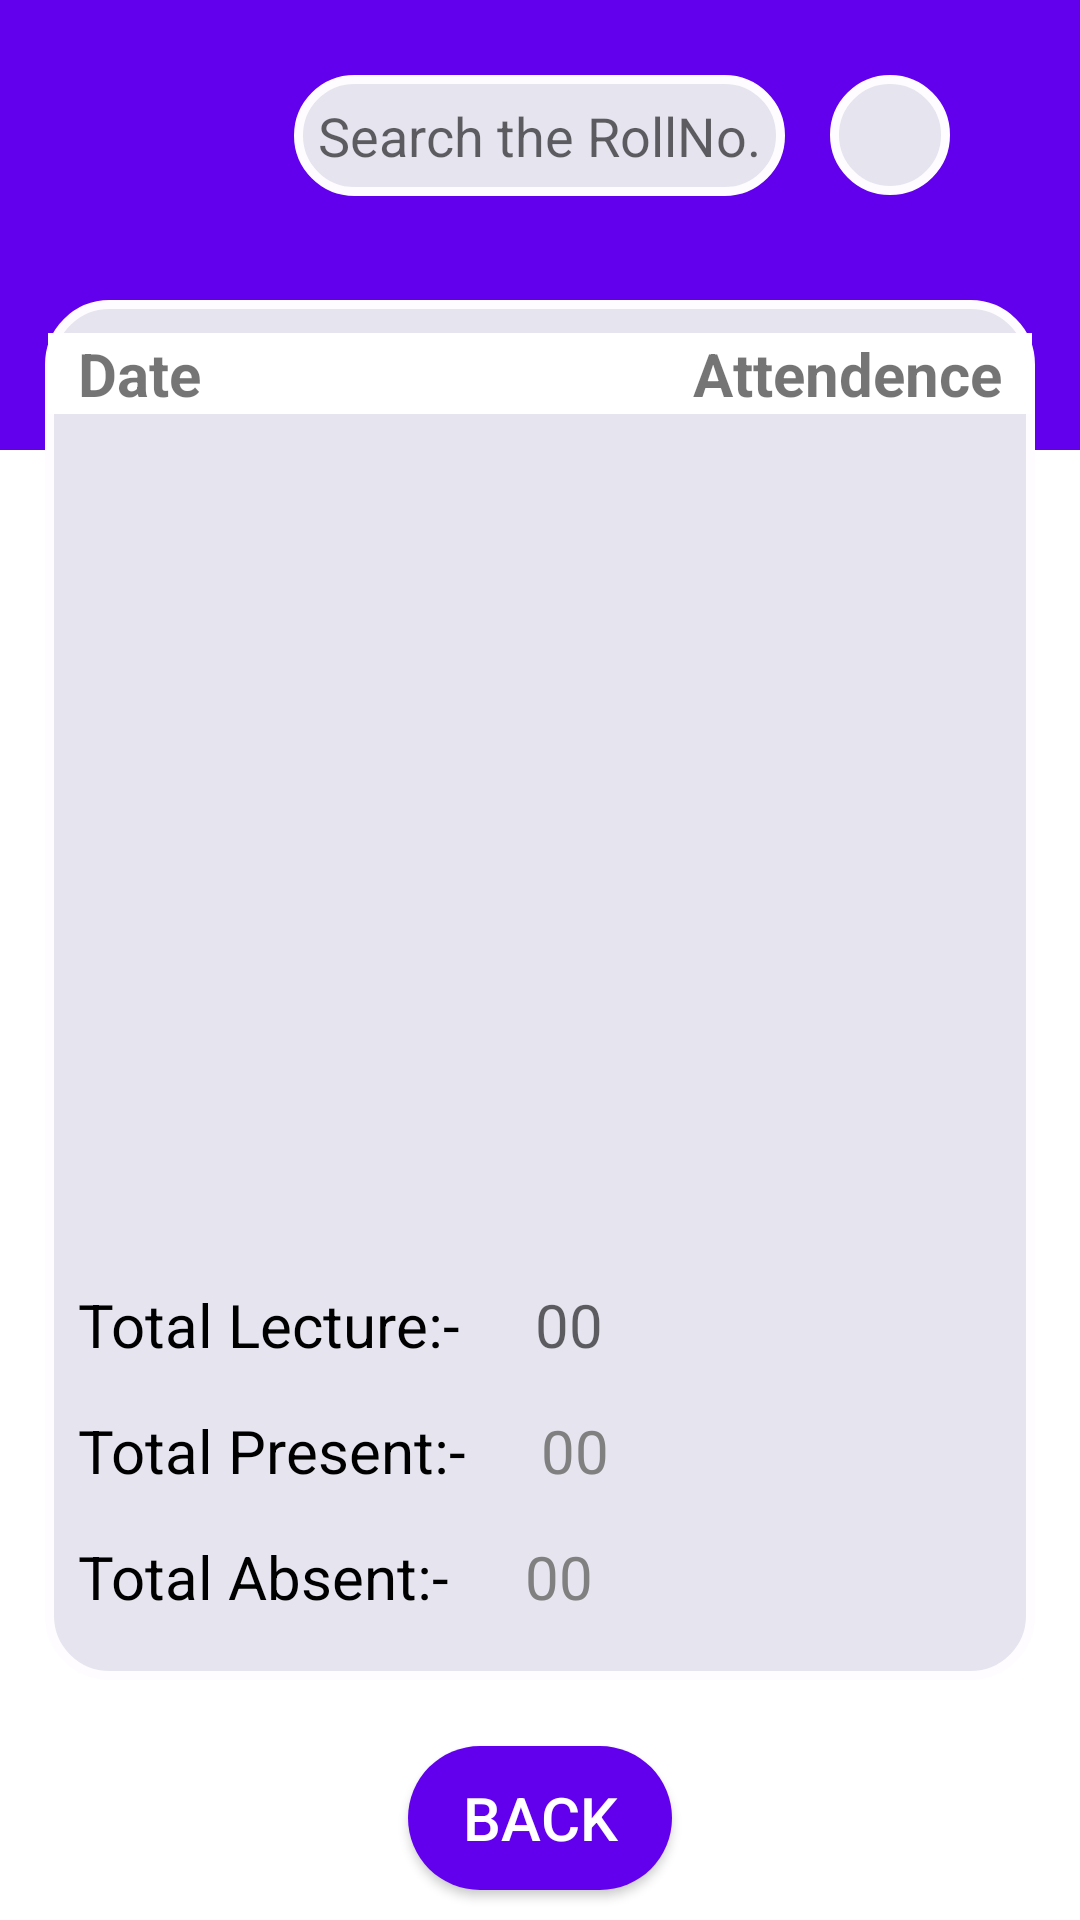

Produce the Android XML layout that renders to this screen, including the resource entries it uses.
<!-- AndroidManifest.xml: application theme Theme.AttendanceMnagement -->
<!-- res/layout/activity_view_total_attendance.xml -->
<?xml version="1.0" encoding="utf-8"?>
<RelativeLayout xmlns:android="http://schemas.android.com/apk/res/android"
    xmlns:app="http://schemas.android.com/apk/res-auto"
    xmlns:tools="http://schemas.android.com/tools"
    android:layout_width="match_parent"
    android:layout_height="match_parent"
    tools:context=".ViewTotalAttendance">

    <RelativeLayout
        android:layout_width="match_parent"
        android:layout_height="150dp"
        android:background="@color/purple_500">

        <Spinner
            android:id="@+id/searchLecture"
            android:layout_width="100dp"
            android:layout_height="wrap_content"
            android:layout_alignParentLeft="true"
            android:layout_marginTop="5dp"
            android:layout_marginRight="5dp"
            android:drawablePadding="10dp"
            android:background="@color/white">
        </Spinner>


        <EditText
            android:id="@+id/search"
            android:layout_width="wrap_content"
            android:layout_height="wrap_content"
            android:hint="Search the RollNo."
            android:background="@drawable/round"
            android:textSize="18dp"
            android:layout_marginTop="25dp"
            android:padding="8dp"
            android:layout_centerHorizontal="true"/>

        <ImageButton
            android:id="@+id/imageButton"
            android:layout_width="40dp"
            android:layout_height="40dp"
            app:srcCompat="@drawable/search"
            android:layout_toRightOf="@+id/search"
            android:layout_marginTop="25dp"
            android:layout_marginLeft="15dp"
            android:background="@drawable/round"/>


    </RelativeLayout>

    <RelativeLayout
        android:layout_width="match_parent"
        android:layout_height="match_parent"
        android:background="@drawable/round"
        android:layout_marginTop="100dp"
        android:layout_marginLeft="15dp"
        android:layout_marginRight="15dp"
        android:layout_marginBottom="80dp">
        <RelativeLayout
            android:id="@+id/linear"
            android:layout_width="match_parent"
            android:layout_height="wrap_content"
            android:orientation="vertical"
            android:layout_marginTop="10dp"
            android:background="@color/white">

            <TextView
                android:layout_width="wrap_content"
                android:layout_height="wrap_content"
                android:text="Date"
                android:textStyle="bold"
                android:textSize="20dp"
                android:layout_marginLeft="10dp" />

            <TextView
                android:layout_width="wrap_content"
                android:layout_height="wrap_content"
                android:text="Attendence"
                android:textSize="20dp"
                android:textStyle="bold"
                android:layout_marginRight="10dp"
                android:layout_alignParentRight="true"/>


        </RelativeLayout>


        <androidx.recyclerview.widget.RecyclerView
            android:id="@+id/TotalRecycler"
            android:layout_width="match_parent"
            android:layout_height="250dp"
            android:layout_below="@id/linear"
            android:layout_marginTop="15dp"
            app:layout_constraintBottom_toBottomOf="parent"
            app:layout_constraintEnd_toEndOf="parent"
            app:layout_constraintStart_toStartOf="parent"
            app:layout_constraintTop_toTopOf="parent" />

        <TextView
            android:id="@+id/TotalLecture"
            android:layout_width="wrap_content"
            android:layout_height="wrap_content"
            android:text="Total Lecture:-"
            android:layout_below="@+id/TotalRecycler"
            android:textColor="@color/black"
            android:textSize="20dp"
            android:layout_marginTop="25dp"
            android:layout_marginLeft="10dp"/>

        <TextView
            android:id="@+id/TotalLectureValue"
            android:layout_width="wrap_content"
            android:layout_height="wrap_content"
            android:layout_toRightOf="@id/TotalLecture"
            android:hint="00"
            android:layout_below="@+id/TotalRecycler"
            android:textColor="@color/Gray"
            android:textSize="20dp"
            android:layout_marginTop="25dp"
            android:layout_marginLeft="25dp"/>

        <TextView
            android:id="@+id/TotalPresent"
            android:layout_width="wrap_content"
            android:layout_height="wrap_content"
            android:text="Total Present:-"
            android:layout_below="@+id/TotalLecture"
            android:textColor="@color/black"
            android:textSize="20dp"
            android:layout_marginTop="15dp"
            android:layout_marginLeft="10dp"/>

        <TextView
            android:id="@+id/TotalPresentValue"
            android:layout_width="wrap_content"
            android:layout_height="wrap_content"
            android:text="00"
            android:layout_toRightOf="@+id/TotalPresent"
            android:layout_below="@+id/TotalLecture"
            android:textColor="@color/Gray"
            android:textSize="20dp"
            android:layout_marginTop="15dp"
            android:layout_marginLeft="25dp"/>


        <TextView
            android:id="@+id/TotalAbsent"
            android:layout_width="wrap_content"
            android:layout_height="wrap_content"
            android:text="Total Absent:-"
            android:layout_below="@+id/TotalPresent"
            android:textColor="@color/black"
            android:textSize="20dp"
            android:layout_marginTop="15dp"
            android:layout_marginLeft="10dp"/>

        <TextView
            android:id="@+id/TotalAbsentValue"
            android:layout_width="wrap_content"
            android:layout_height="wrap_content"
            android:text="00"
            android:layout_toRightOf="@id/TotalAbsent"
            android:layout_below="@+id/TotalPresent"
            android:textColor="@color/Gray"
            android:textSize="20dp"
            android:layout_marginTop="15dp"
            android:layout_marginLeft="25dp"/>

        <TextView
            android:id="@+id/Percentage"
            android:layout_width="wrap_content"
            android:layout_height="wrap_content"
            android:text="Present Percentage:-"
            android:layout_below="@+id/TotalAbsent"
            android:textColor="@color/black"
            android:textSize="20dp"
            android:layout_marginTop="15dp"
            android:layout_marginLeft="10dp"/>

        <TextView
            android:id="@+id/PercentageValue"
            android:layout_width="wrap_content"
            android:layout_height="wrap_content"
            android:text="00"
            android:layout_below="@+id/TotalAbsent"
            android:layout_toRightOf="@id/Percentage"
            android:textColor="@color/Gray"
            android:textSize="20dp"
            android:layout_marginTop="15dp"
            android:layout_marginLeft="25dp"/>

    </RelativeLayout>


    <Button
        android:id="@+id/back2"
        android:layout_width="wrap_content"
        android:layout_height="wrap_content"
        android:textColor="@color/white"
        android:background="@drawable/roundbutton"
        android:text="Back"
        android:textSize="20dp"
        android:layout_centerHorizontal="true"
        android:layout_alignParentBottom="true"
        android:layout_marginBottom="10dp"/>



</RelativeLayout>
<!-- resources referenced by this layout -->
<resources>
  <color name="Gray">#808080</color>
  <color name="black">#FF000000</color>
  <color name="purple_500">#FF6200EE</color>
  <color name="white">#FFFFFFFF</color>
  <!-- drawable round (drawable) -->
  <?xml version="1.0" encoding="utf-8"?>
  <shape xmlns:android="http://schemas.android.com/apk/res/android"
      android:layout_height="match_parent"
      android:layout_width="match_parent">
      <solid android:color="#E5E4Ef"/>
  
      <stroke android:width="3dp"
          android:color="#FEFCFF"
          />
  
      <padding android:left="1dp"
          android:top="1dp"
          android:right="1dp"
          android:bottom="1dp"
          />
  
      <corners android:bottomRightRadius="20dp" android:bottomLeftRadius="20dp"
          android:topLeftRadius="20dp" android:topRightRadius="20dp"/>
  </shape>
  <!-- drawable roundbutton (drawable-v24) -->
  <?xml version="1.0" encoding="utf-8"?>
      <shape xmlns:android="http://schemas.android.com/apk/res/android"
          android:shape="rectangle">
          <solid android:color="#FF6200EE" />
          <corners android:bottomRightRadius="270dp"
              android:bottomLeftRadius="270dp"
              android:topRightRadius="270dp"
              android:topLeftRadius="270dp"/>
      </shape>
  <style name="Theme.AttendanceMnagement" parent="Theme.MaterialComponents.DayNight.DarkActionBar">
          
          <item name="colorPrimary">@color/purple_500</item>
          <item name="colorPrimaryVariant">@color/purple_700</item>
          <item name="colorOnPrimary">@color/white</item>
          
          <item name="colorSecondary">@color/teal_200</item>
          <item name="colorSecondaryVariant">@color/teal_700</item>
          <item name="colorOnSecondary">@color/black</item>
          
          <item name="android:statusBarColor" tools:targetApi="l">?attr/colorPrimaryVariant</item>
          
      </style>
  <color name="purple_700">#FF6200EE</color>
  <color name="teal_200">#FF6200EE</color>
  <color name="teal_700">#FF6200EE</color>
</resources>
